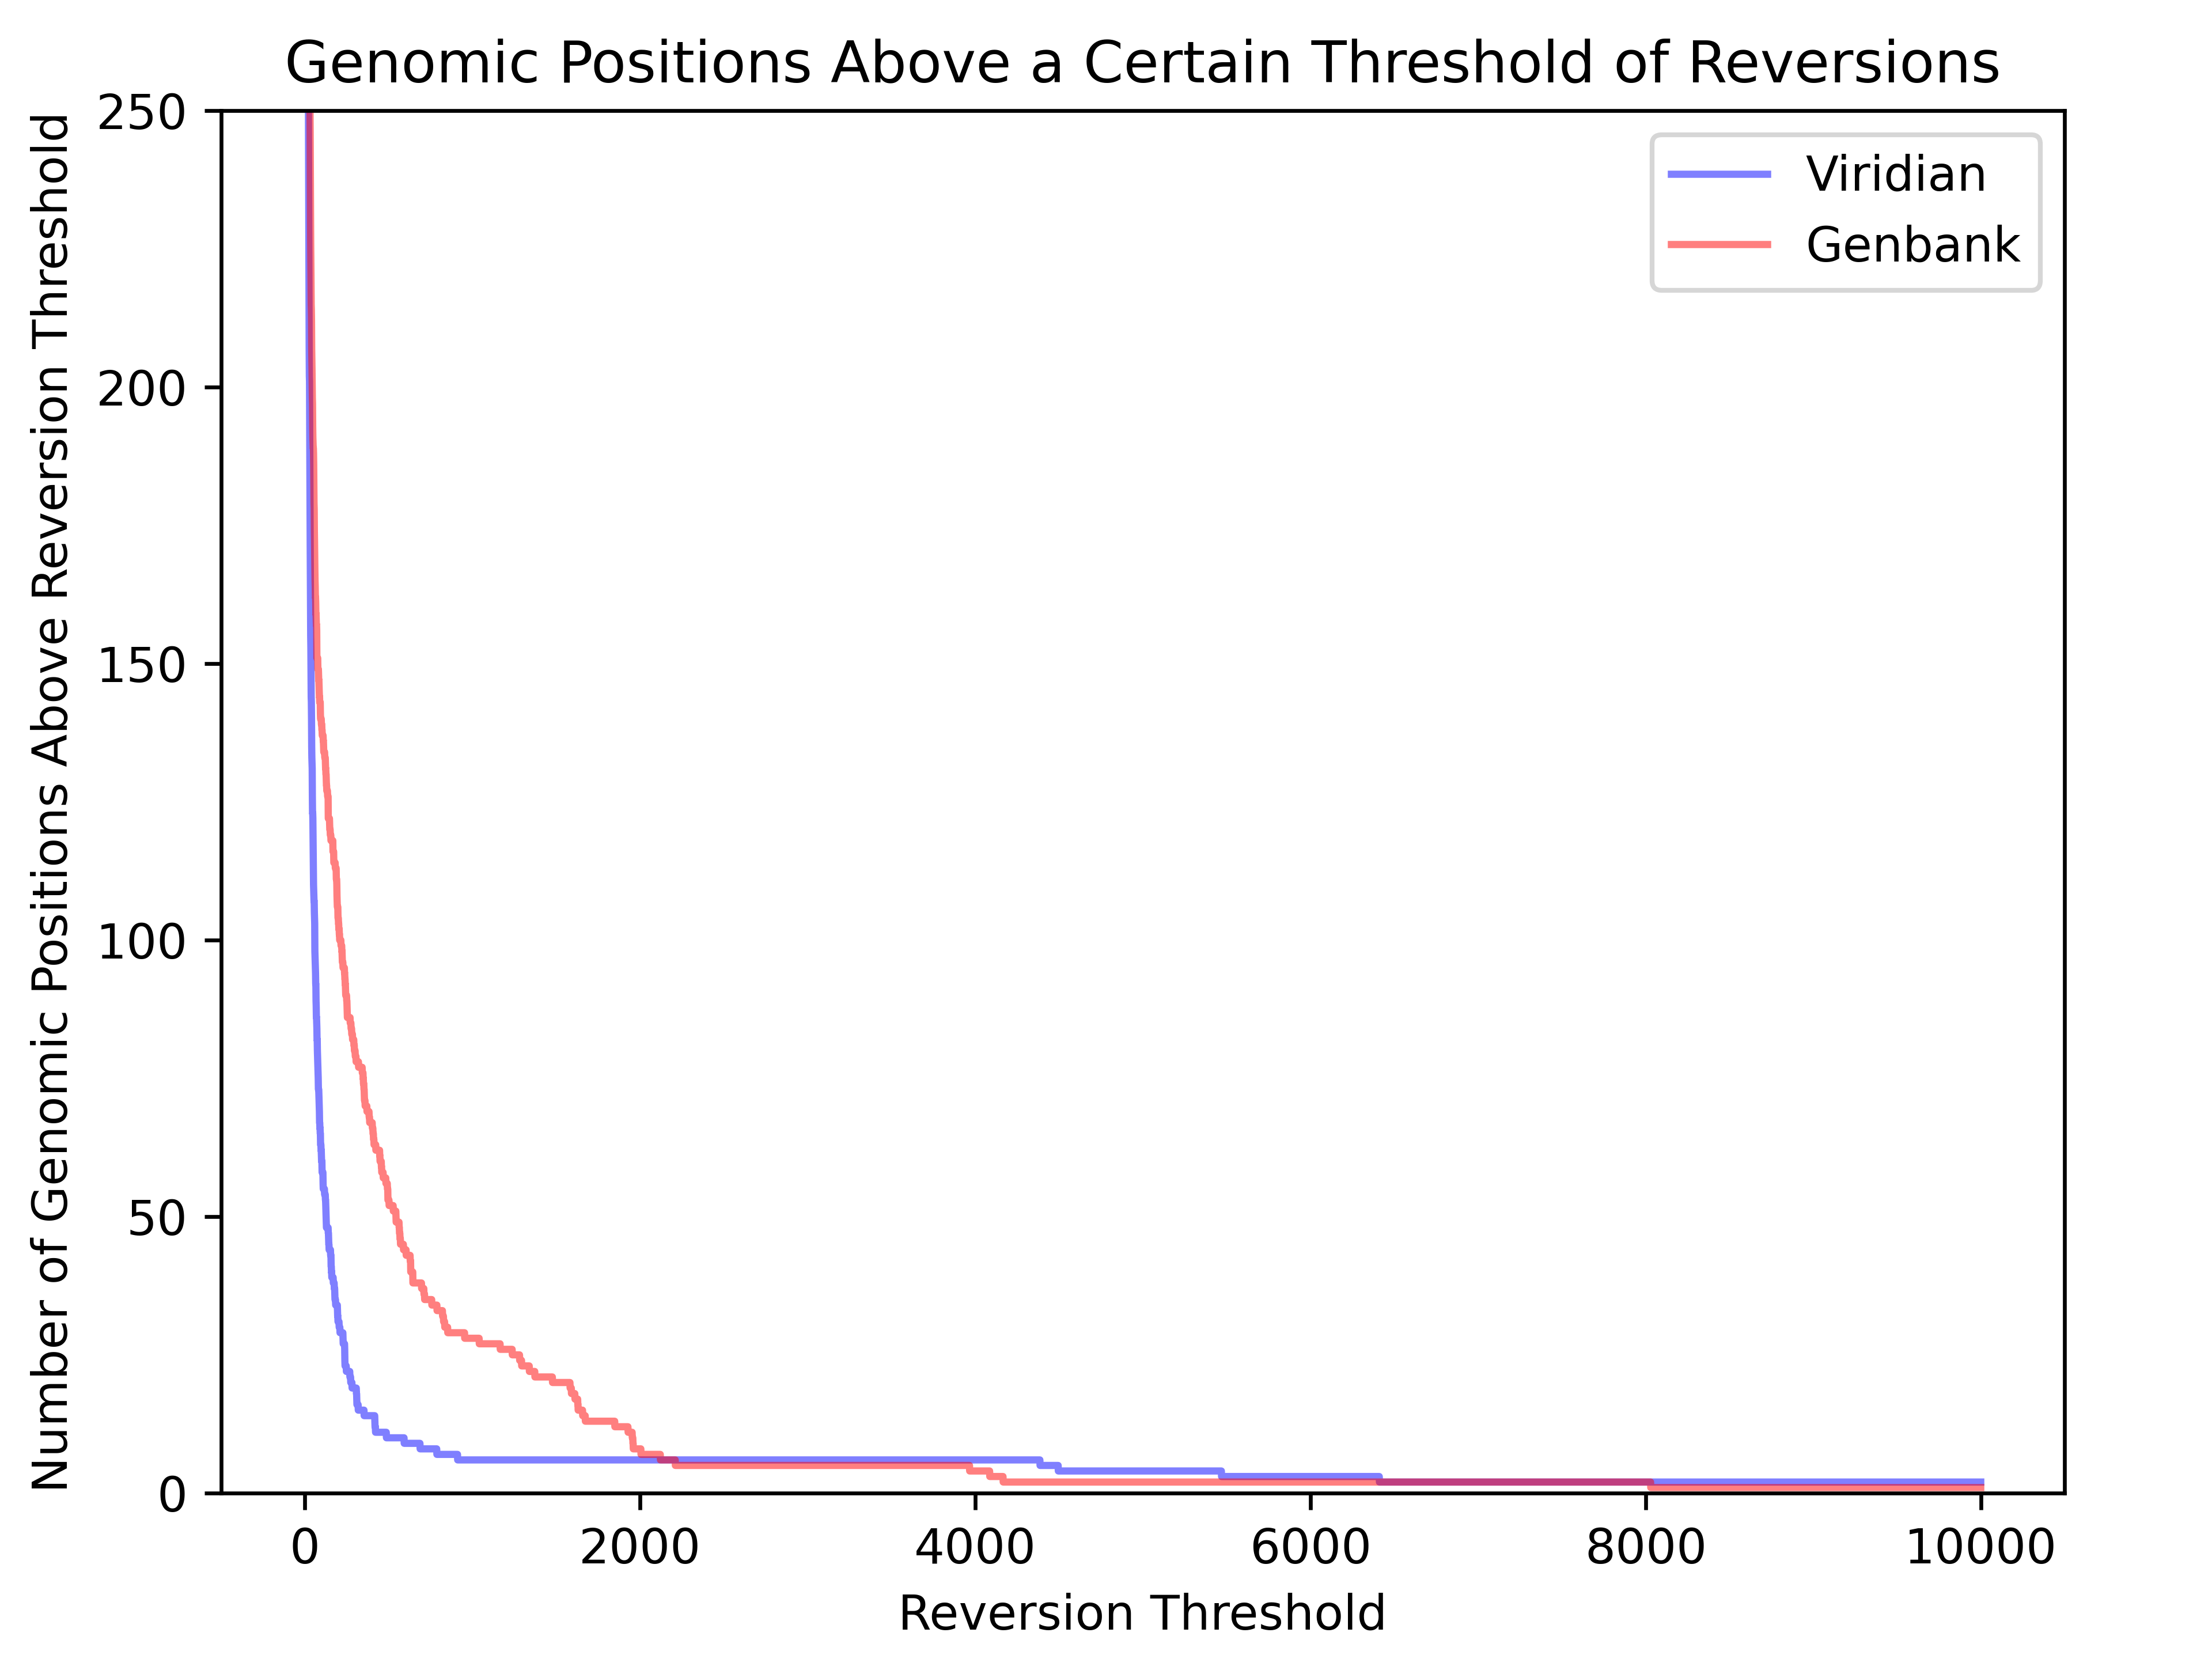

Recreate this plot in Python.
import argparse
import os
import sys
import matplotlib.pyplot as plt

#create a reversion count for every position in SARS-CoV-2 genome
def make_histo(mutname, ref_seq):
    histo = {}
    with open(f'{dir}/backmuts-{mutname}') as f:
        line=f.readline()
        for line in f:
            line = line.strip().split()
            if int(line[0]) not in histo:
                histo[int(line[0])] = int(line[3])
            else:
                histo[int(line[0])] += int(line[3])
    counts = []          
    for i in range(1, len(ref_seq)+1):
        if i not in histo:
            counts.append(0)
        else:
            counts.append(histo[i])
            if histo[i] > 6000:
                print(histo[i])
    return sorted(counts, reverse = True)


#process data and create figure
def main(dir, ref, m1, m2, of, rm):
    m1name = m1.split('/')[-1][:-4]
    m2name = m2.split('/')[-1][:-4]
    #make backmut1
    os.system(f'python3 {software_dir}back-mutation.py -f {ref} -m {m1} -o {dir} -n {m1name}')
    #make backmut2
    os.system(f'python3 {software_dir}back-mutation.py -f {ref} -m {m2} -o {dir} -n {m2name}')

    ref_seq = ''
    with open(ref) as r:
        for line in r:
            if not line.startswith('>'):
                line = line.strip()
                ref_seq += line

    #contains all positions and their counts including counts of 0
    counts1 = make_histo(m1name, ref_seq)
    counts2 = make_histo(m2name, ref_seq) 

    c1_list = []
    c2_list = []
    xs = []
    for i in range(10000):
        xs.append(i)
        c1c = 0
        for j in range(len(counts1)):
            if counts1[j] > i:
                c1c +=1
            else: 
                c1_list.append(c1c)
                break

        c2c = 0
        for j in range(len(counts2)):
            if counts2[j] > i:
                c2c +=1
            else: 
                c2_list.append(c2c)
                break

    figureHeight=6
    figureWidth=6

    panel1Width=5
    panel1Height=5

    relativePanel1Width=panel1Width/figureWidth
    relativePanel1Height=panel1Height/figureHeight

    panel1=plt.axes([0.1,0.1,relativePanel1Width,relativePanel1Height])
    panel1.set_ylabel('Number of Genomic Positions Above Reversion Threshold')
    panel1.set_xlabel('Reversion Threshold')
    panel1.set_title('Genomic Positions Above a Certain Threshold of Reversions')

    #panel1.plot(x1, tots1, c='b', label='second', alpha=.5)
    #panel1.plot(x2, tots2, c='r', label='second', alpha=.5)
    panel1.set_ylim(0,250)
    #plt.legend()
    #panel2.set_xlim(0,10)
    Viridian = panel1.plot(xs,c1_list, c='b', label='Viridian', alpha=.5)
    Genbank = panel1.plot(xs, c2_list, c='r', label='Genbank', alpha=.5)
    plt.legend()
    plt.savefig( f'{dir}{of}.png',dpi=600)
    if rm:
        os.system(f'rm {dir}/backmuts-*')

#create args
if __name__ == "__main__":
    parser = argparse.ArgumentParser()
    parser.add_argument('-d', '--working_directory', required=True, type=str, help='directory for all outputs (make sure this directory will have enough space!!!!)')
    parser.add_argument('-of', '--outfile', required=True, type=str, help='name for output file-omit suffix (make sure this directory will have enough space!!!!)')
    parser.add_argument('-r', '--ref_file', required=True, type=str, help="path to reference fasta file")
    parser.add_argument('-vir', '--viridian_mutations', required=True, type=str, help="path to mutation file for mat1")
    parser.add_argument('-gb', '--genbank_mutations', required=True, type=str, help="path to mutation file for mat2")
    parser.add_argument('-rm', '--remove_files', required=False, default=False, type=bool, help="if True, remove backmutation files created for analysis")

    args = parser.parse_args()
    dir = args.working_directory
    if not dir.endswith('/'):
        dir = dir+'/'
    ref = args.ref_file
    m1 = args.viridian_mutations
    m2 = args.genbank_mutations
    of = args.outfile
    rm = args.remove_files
    m1name = m1.split('/')[-1][:-4]
    m2name = m2.split('/')[-1][:-4]

    #keep software as unit
    software_dir = '/'.join(sys.argv[0].split('/')[:-1])+'/'
    if software_dir == '/':
        software_dir = './'

    main(dir, ref, m1, m2, of, rm)
